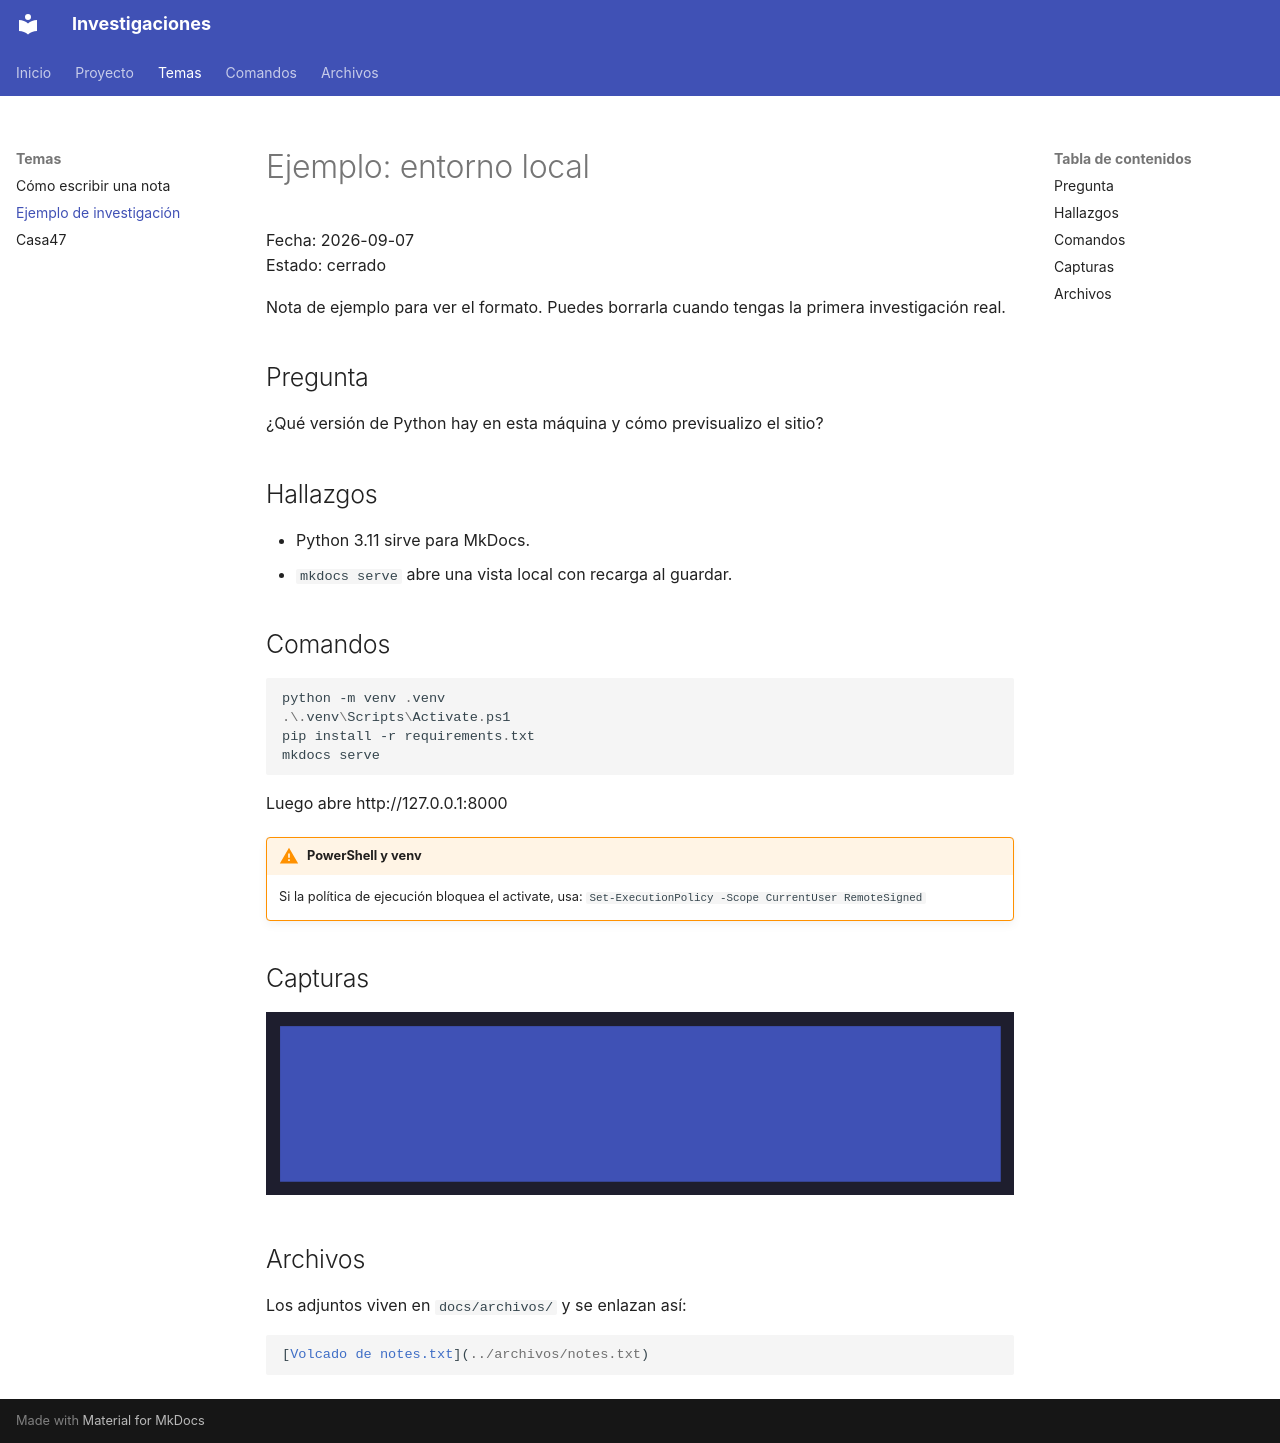

repository: Wido77/MKDocs · page: temas/ejemplo.html · generator: mkdocs

# Ejemplo: entorno local

Fecha: 2026-09-07  
Estado: cerrado

Nota de ejemplo para ver el formato. Puedes borrarla cuando tengas la primera investigación real.

## Pregunta

¿Qué versión de Python hay en esta máquina y cómo previsualizo el sitio?

## Hallazgos

- Python 3.11 sirve para MkDocs.
- `mkdocs serve` abre una vista local con recarga al guardar.

## Comandos

```powershell
python -m venv .venv
.\.venv\Scripts\Activate.ps1
pip install -r requirements.txt
mkdocs serve
```

Luego abre http://127.0.0.1:8000

!!! warning "PowerShell y venv"
    Si la política de ejecución bloquea el activate, usa:
    `Set-ExecutionPolicy -Scope CurrentUser RemoteSigned`

## Capturas

![Imagen de ejemplo embebida en markdown](../assets/images/ejemplo.png)

## Archivos

Los adjuntos viven en `docs/archivos/` y se enlazan así:

```markdown
[Volcado de notes.txt](../archivos/notes.txt)
```
